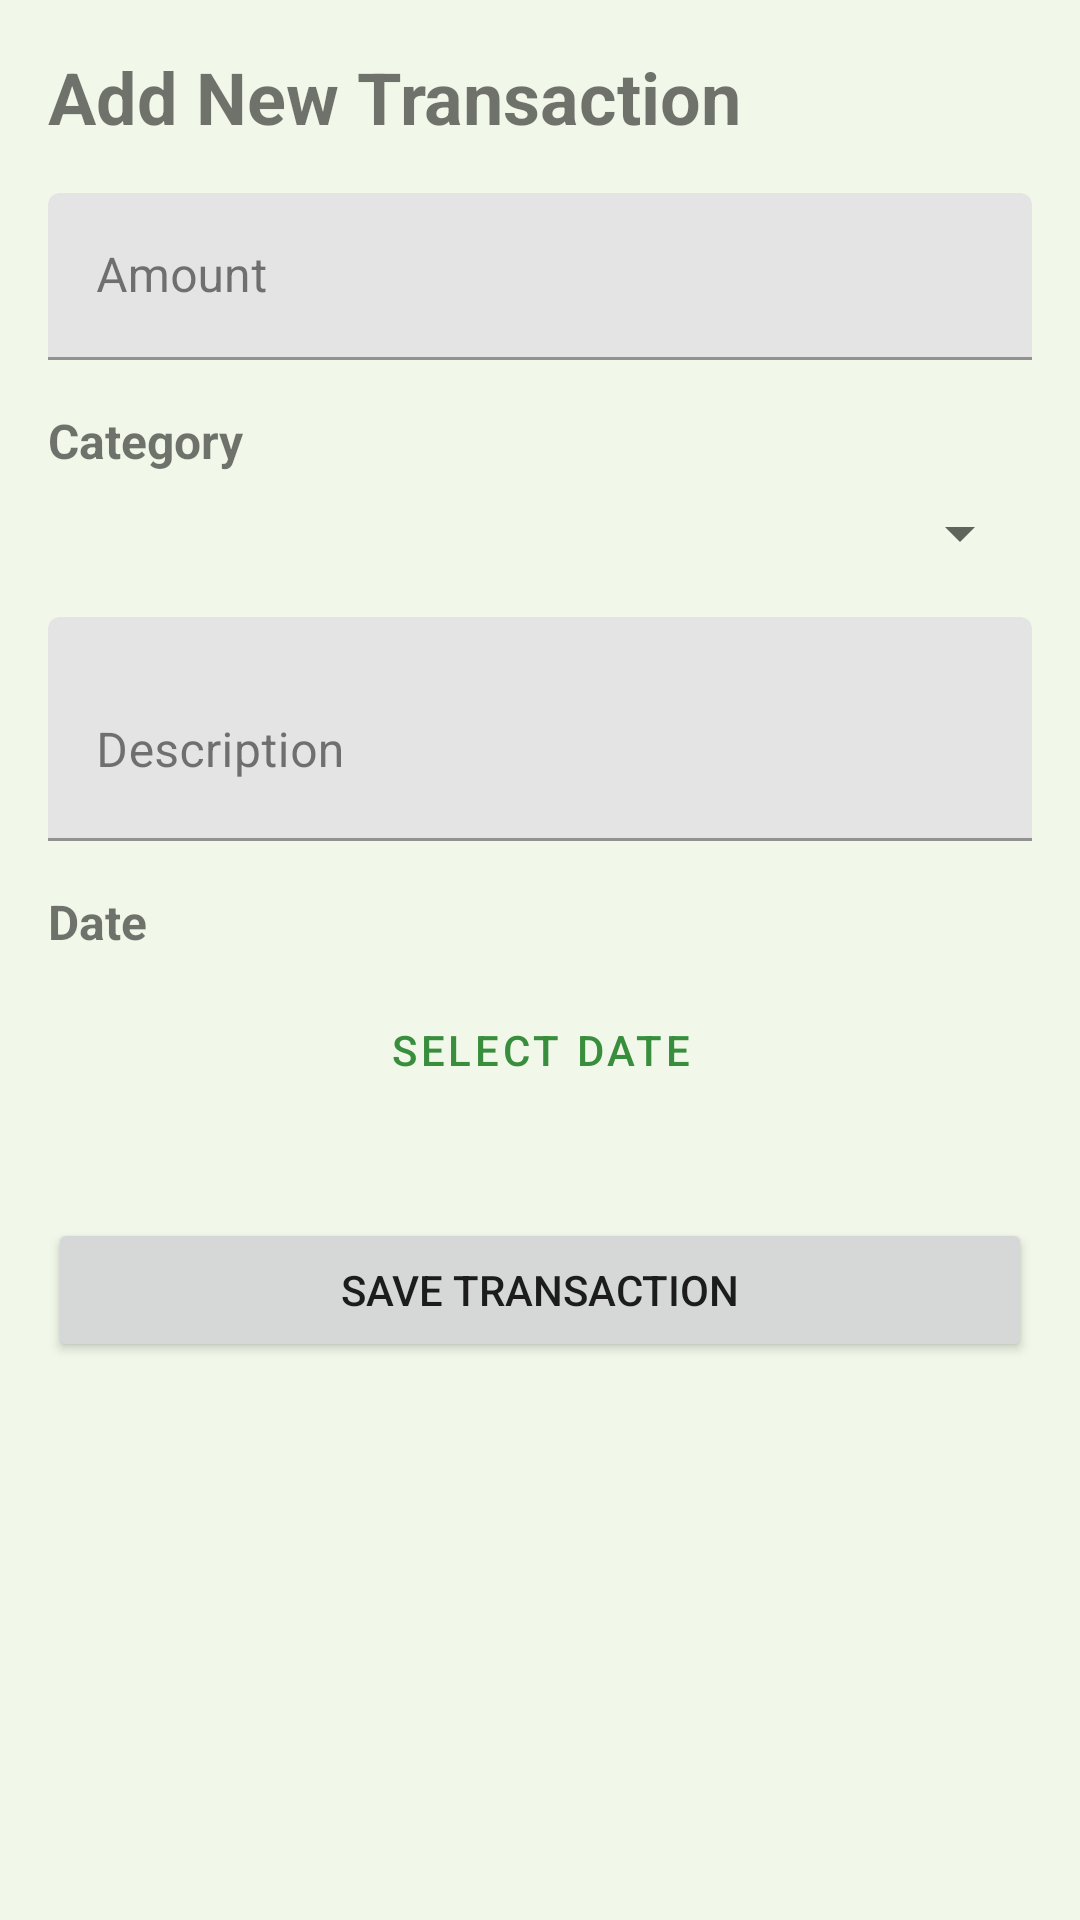

This screen was rendered from an Android layout file. Write that file and the resources it references.
<!-- AndroidManifest.xml: application theme Theme.Fitrack -->
<!-- res/layout/fragment_add_transaction.xml -->
<?xml version="1.0" encoding="utf-8"?>
<ScrollView xmlns:android="http://schemas.android.com/apk/res/android"
    android:layout_width="match_parent"
    android:layout_height="match_parent"
    android:fillViewport="true">

    <LinearLayout
        android:layout_width="match_parent"
        android:layout_height="wrap_content"
        android:orientation="vertical"
        android:padding="16dp">

        <TextView
            android:layout_width="wrap_content"
            android:layout_height="wrap_content"
            android:layout_marginBottom="16dp"
            android:text="Add New Transaction"
            android:textSize="24sp"
            android:textStyle="bold" />

        <ProgressBar
            android:id="@+id/progress_bar"
            android:layout_width="wrap_content"
            android:layout_height="wrap_content"
            android:layout_centerInParent="true"
            android:visibility="gone" />


        <com.google.android.material.textfield.TextInputLayout
            android:layout_width="match_parent"
            android:layout_height="wrap_content"
            android:layout_marginBottom="16dp"
            android:hint="Amount">

            <com.google.android.material.textfield.TextInputEditText
                android:id="@+id/et_amount"
                android:layout_width="match_parent"
                android:layout_height="wrap_content"
                android:inputType="numberDecimal" />
        </com.google.android.material.textfield.TextInputLayout>

        <TextView
            android:layout_width="wrap_content"
            android:layout_height="wrap_content"
            android:layout_marginBottom="8dp"
            android:text="Category"
            android:textSize="16sp"
            android:textStyle="bold" />

        <Spinner
            android:id="@+id/spinner_category"
            android:layout_width="match_parent"
            android:layout_height="wrap_content"
            android:layout_marginBottom="16dp" />

        <com.google.android.material.textfield.TextInputLayout
            android:layout_width="match_parent"
            android:layout_height="wrap_content"
            android:layout_marginBottom="16dp"
            android:hint="Description">

            <com.google.android.material.textfield.TextInputEditText
                android:id="@+id/et_description"
                android:layout_width="match_parent"
                android:layout_height="wrap_content"
                android:inputType="textMultiLine"
                android:minLines="2" />
        </com.google.android.material.textfield.TextInputLayout>

        <TextView
            android:layout_width="wrap_content"
            android:layout_height="wrap_content"
            android:layout_marginBottom="8dp"
            android:text="Date"
            android:textSize="16sp"
            android:textStyle="bold" />

        <Button
            android:id="@+id/btn_select_date"
            style="@style/Widget.MaterialComponents.Button.OutlinedButton"
            android:layout_width="match_parent"
            android:layout_height="wrap_content"
            android:layout_marginBottom="16dp"
            android:text="Select Date" />

        <Button
            android:id="@+id/btn_save_transaction"
            android:layout_width="match_parent"
            android:layout_height="wrap_content"
            android:layout_marginTop="16dp"
            android:text="Save Transaction" />

    </LinearLayout>
</ScrollView>
<!-- resources referenced by this layout -->
<resources>
  <style name="Theme.Fitrack" parent="Base.Theme.Fitrack" />
  <style name="Base.Theme.Fitrack" parent="Theme.MaterialComponents.DayNight.NoActionBar">
          <item name="colorPrimary">@color/colorPrimary</item>
          <item name="colorPrimaryVariant">@color/colorPrimaryVariant</item>
          <item name="colorOnPrimary">@color/colorOnPrimary</item>
  
          <item name="colorSecondary">@color/colorSecondary</item>
          <item name="colorSecondaryVariant">@color/colorSecondaryVariant</item>
          <item name="colorOnSecondary">@color/colorOnSecondary</item>
  
          <item name="android:colorBackground">@color/colorBackground</item>
          <item name="colorOnBackground">@color/colorOnBackground</item>
  
          <item name="colorSurface">@color/colorSurface</item>
          <item name="colorOnSurface">@color/colorOnSurface</item>
  
          <item name="colorError">@color/colorError</item>
          <item name="colorOnError">@color/colorOnError</item>
      </style>
  <color name="colorPrimary">#388E3C</color>
  <color name="colorPrimaryVariant">#2E7D32</color>
  <color name="colorOnPrimary">#FFFFFF</color>
  <color name="colorSecondary">#4CAF50</color>
  <color name="colorSecondaryVariant">#388E3C</color>
  <color name="colorOnSecondary">#FFFFFF</color>
  <color name="colorBackground">#F1F8E9</color>
  <color name="colorOnBackground">#212121</color>
  <color name="colorSurface">#FFFFFF</color>
  <color name="colorOnSurface">#212121</color>
  <color name="colorError">#B00020</color>
  <color name="colorOnError">#FFFFFF</color>
</resources>
